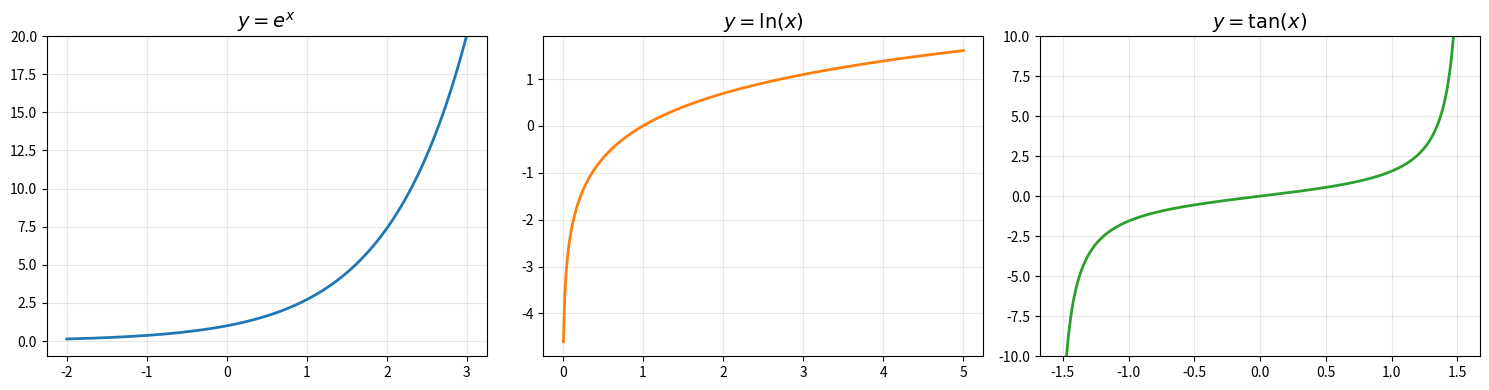

The script that saved this image:
import numpy as np
import matplotlib.pyplot as plt

x_exp = np.linspace(-2, 3, 300)
x_log = np.linspace(0.01, 5, 300)

fig, axes = plt.subplots(1, 3, figsize=(15, 4))

axes[0].plot(x_exp, np.exp(x_exp), color='tab:blue', lw=2)
axes[0].set_title(r'$y = e^x$', fontsize=14)
axes[0].set_ylim(-1, 20)
axes[0].grid(True, alpha=0.3)

axes[1].plot(x_log, np.log(x_log), color='tab:orange', lw=2)
axes[1].set_title(r'$y = \ln(x)$', fontsize=14)
axes[1].grid(True, alpha=0.3)

x_tan = np.linspace(-np.pi/2 + 0.05, np.pi/2 - 0.05, 300)
axes[2].plot(x_tan, np.tan(x_tan), color='tab:green', lw=2)
axes[2].set_title(r'$y = \tan(x)$', fontsize=14)
axes[2].set_ylim(-10, 10)
axes[2].grid(True, alpha=0.3)

plt.tight_layout()
plt.show()
